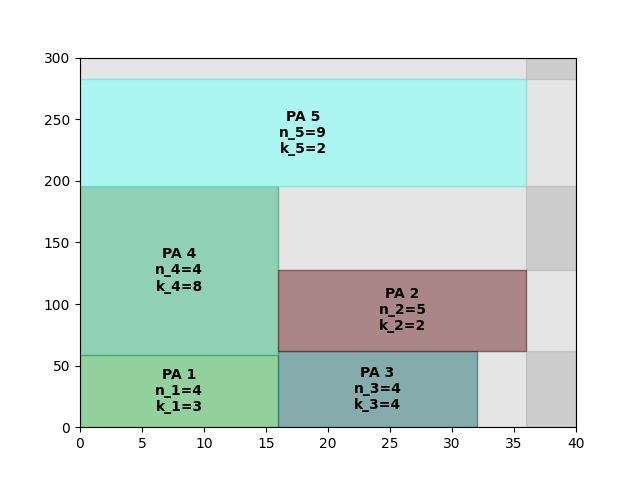

The file beside this chart, header and first rows:
A4
3
1732
0.00, 0.00, 4, 3
16.00, 0.00, 4, 4
0.00, 59.00, 4, 8
0.00, 195.5, 9, 2
16.00, 62.00, 5, 2
